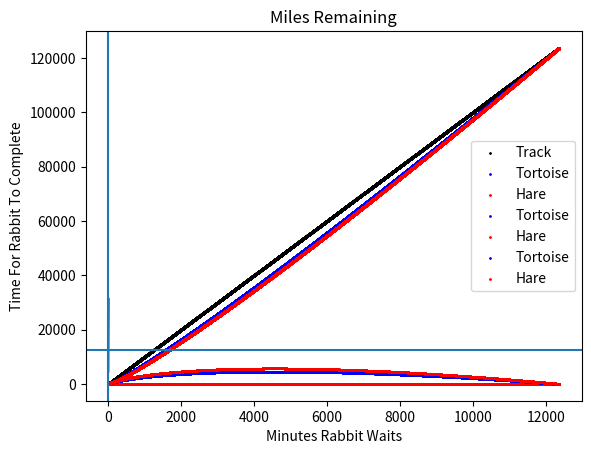

Write Python code to recreate this figure.
import math
import matplotlib.pyplot as plt
import numpy as np

def timeToFinish(pos, length, speed):
    t = 0.0
    while pos + speed < length:
        pos += speed
        pos *= (length + 10.0) / length
        length += 10.0
        t += 1.0
    return t + (length - pos)/speed

tortoiseTime = timeToFinish(0.0, 10.0, 1.0)
print('Tortoise finish time: %.10f' % tortoiseTime)

def rabbitTimeToFinish(waitTime):
    length = (1+math.ceil(waitTime)) * 10.0
    pos = 1.25 * (math.ceil(waitTime) - waitTime)
    pos *= length / (length-10)
    return timeToFinish(pos, length, 1.25)

def binarySearch(lowerBound, upperBound):
    mid = (lowerBound + upperBound) / 2.0
    if upperBound - lowerBound < 1e-12:
        return mid
    midTime = rabbitTimeToFinish(mid)
    if midTime > tortoiseTime:
        return binarySearch(lowerBound, mid)
    else:
        return binarySearch(mid, upperBound)

hareWait = binarySearch(1.0, 10.0)
print('Hare wait time: %.10f' % hareWait)

times = np.array([float(i//2) + (0.0 if i % 2 == 0 else 0.99) for i in range(12367*2)])
tPos = [0.0, 0.99]
for i in range(1,12367):
    tPos.append((tPos[-1]+0.01)*float(i+1)/float(i))
    tPos.append(tPos[-1]+0.99)
tPos = np.array(tPos)
lengths = np.floor(times)*10.0 + 10.0
tRatios = tPos / lengths

hPos = [0.0, 0.0, 0.0, 0.0, 0.0, 0.0, 0.0, (3.99-hareWait)*1.25]
for i in range(4,12367):
    hPos.append((hPos[-1]+0.01*1.25)*float(i+1)/float(i))
    hPos.append(hPos[-1]+0.99*1.25)
hPos = np.array(hPos)
hRatios = hPos / lengths

plt.scatter(times, lengths, s=1, label='Track', c='black')
plt.scatter(times, tPos, s=1, label='Tortoise', c='blue')
plt.scatter(times, hPos, s=1, label='Hare', c='red')
plt.ylabel('Miles')
plt.xlabel('Time (minutes)')
plt.legend(loc=7)
plt.title('Distance Traveled')
plt.show()

plt.scatter(times, tRatios*100, s=1, c='blue', label='Tortoise')
plt.scatter(times, hRatios*100, s=1, c='red', label='Hare')
plt.xlabel('Time (minutes)')
plt.ylabel('Percent Complete')
plt.title('Percent Complete')
plt.legend()
plt.show()

plt.scatter(times, lengths-tPos, s=1, c='blue', label='Tortoise')
plt.scatter(times, lengths-hPos, s=1, c='red', label='Hare')
plt.xlabel('Time (minutes)')
plt.ylabel('Miles Remaining')
plt.title('Miles Remaining')
plt.legend()
plt.show()

x = np.arange(1.0, 10.0, 0.01)
y = x * 0.0
for i in range(len(x)):
    y[i] = rabbitTimeToFinish(x[i])
plt.plot(x, y, c='red')
plt.axvline(hareWait, 0.0, y.max())
plt.axhline(tortoiseTime, 0.0, x.max())
plt.xlabel('Minutes Rabbit Waits')
plt.ylabel('Time For Rabbit To Complete')
plt.show()
